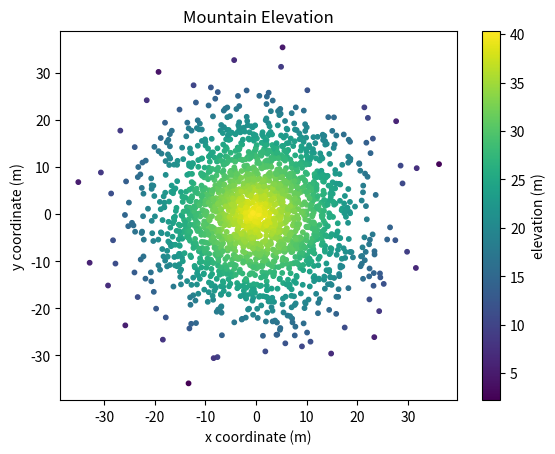

Write the Python code that produced this figure.
#!/usr/bin/env python3
import numpy as np
import matplotlib.pyplot as plt

np.random.seed(5)

x = np.random.randn(2000) * 10
y = np.random.randn(2000) * 10
z = np.random.rand(2000) + 40 - np.sqrt(np.square(x) + np.square(y))

# your code here
plt.scatter(x, y, c=z, cmap='viridis', s=10)
cbar = plt.colorbar()
cbar.set_label('elevation (m)')
plt.xlabel('x coordinate (m)')
plt.ylabel('y coordinate (m)')
plt.title('Mountain Elevation')
plt.show()
